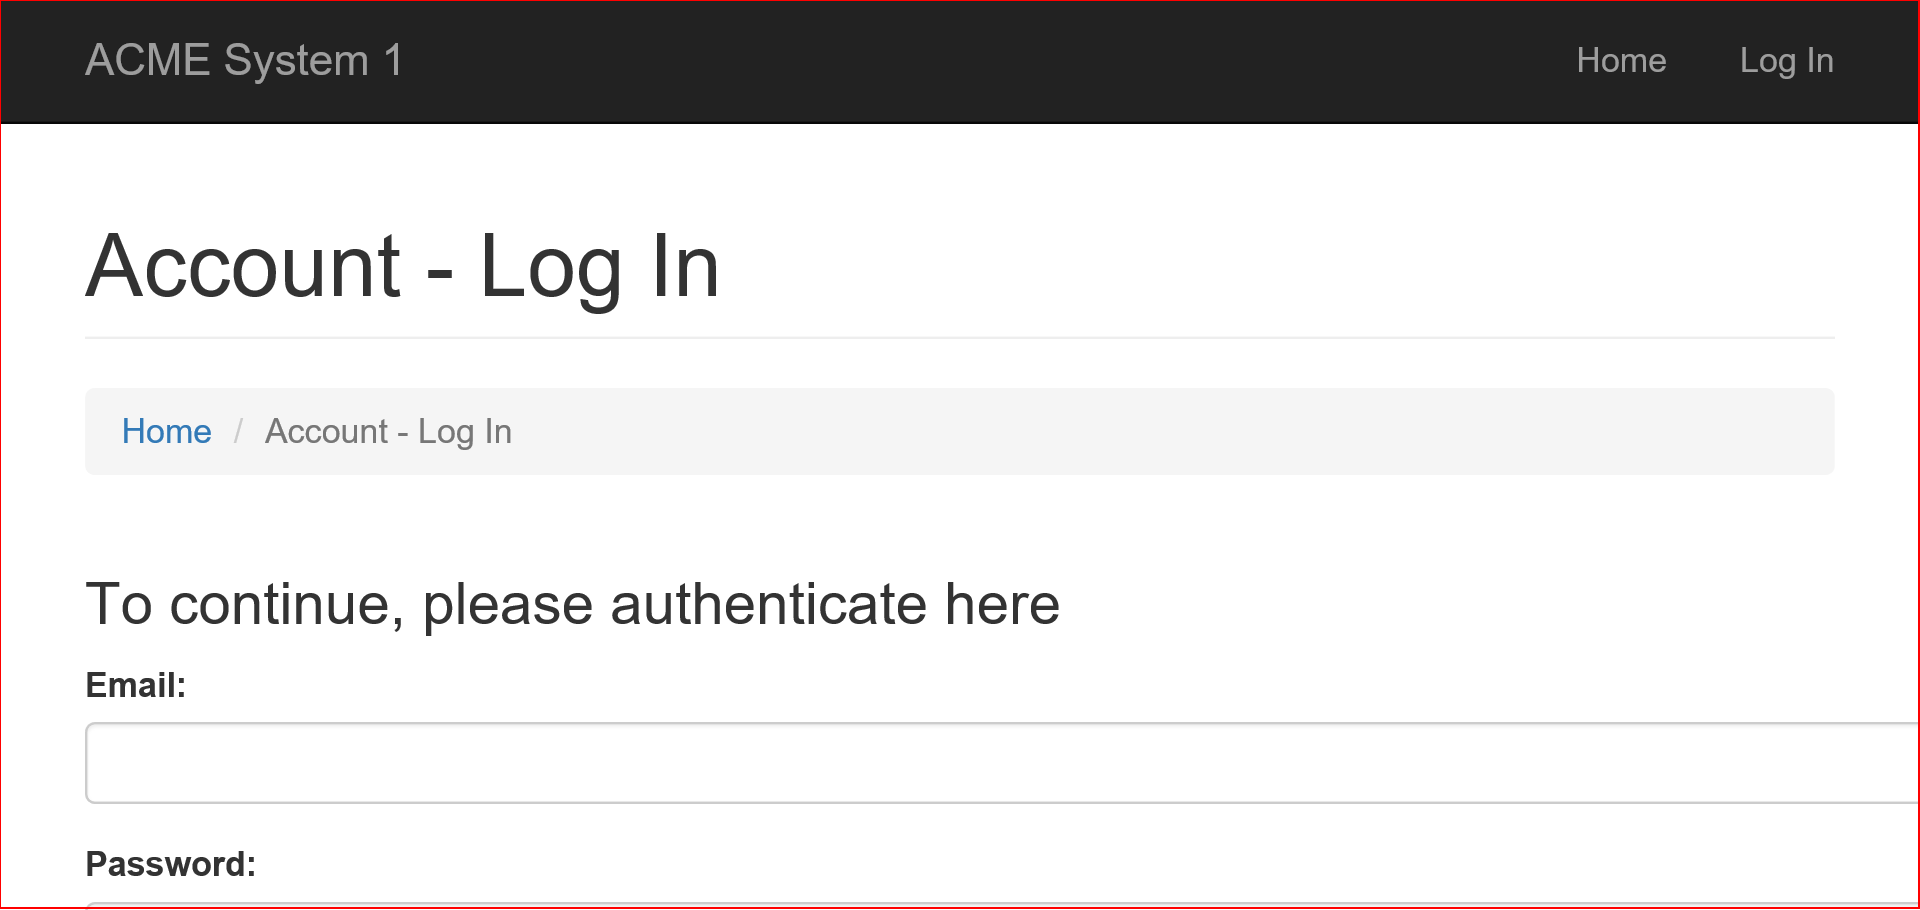
Task: Calc. Client Sec. Hash
Workflow: Process

Step 1: Activate 'BODY' in window 'ACME System 1 -*'
